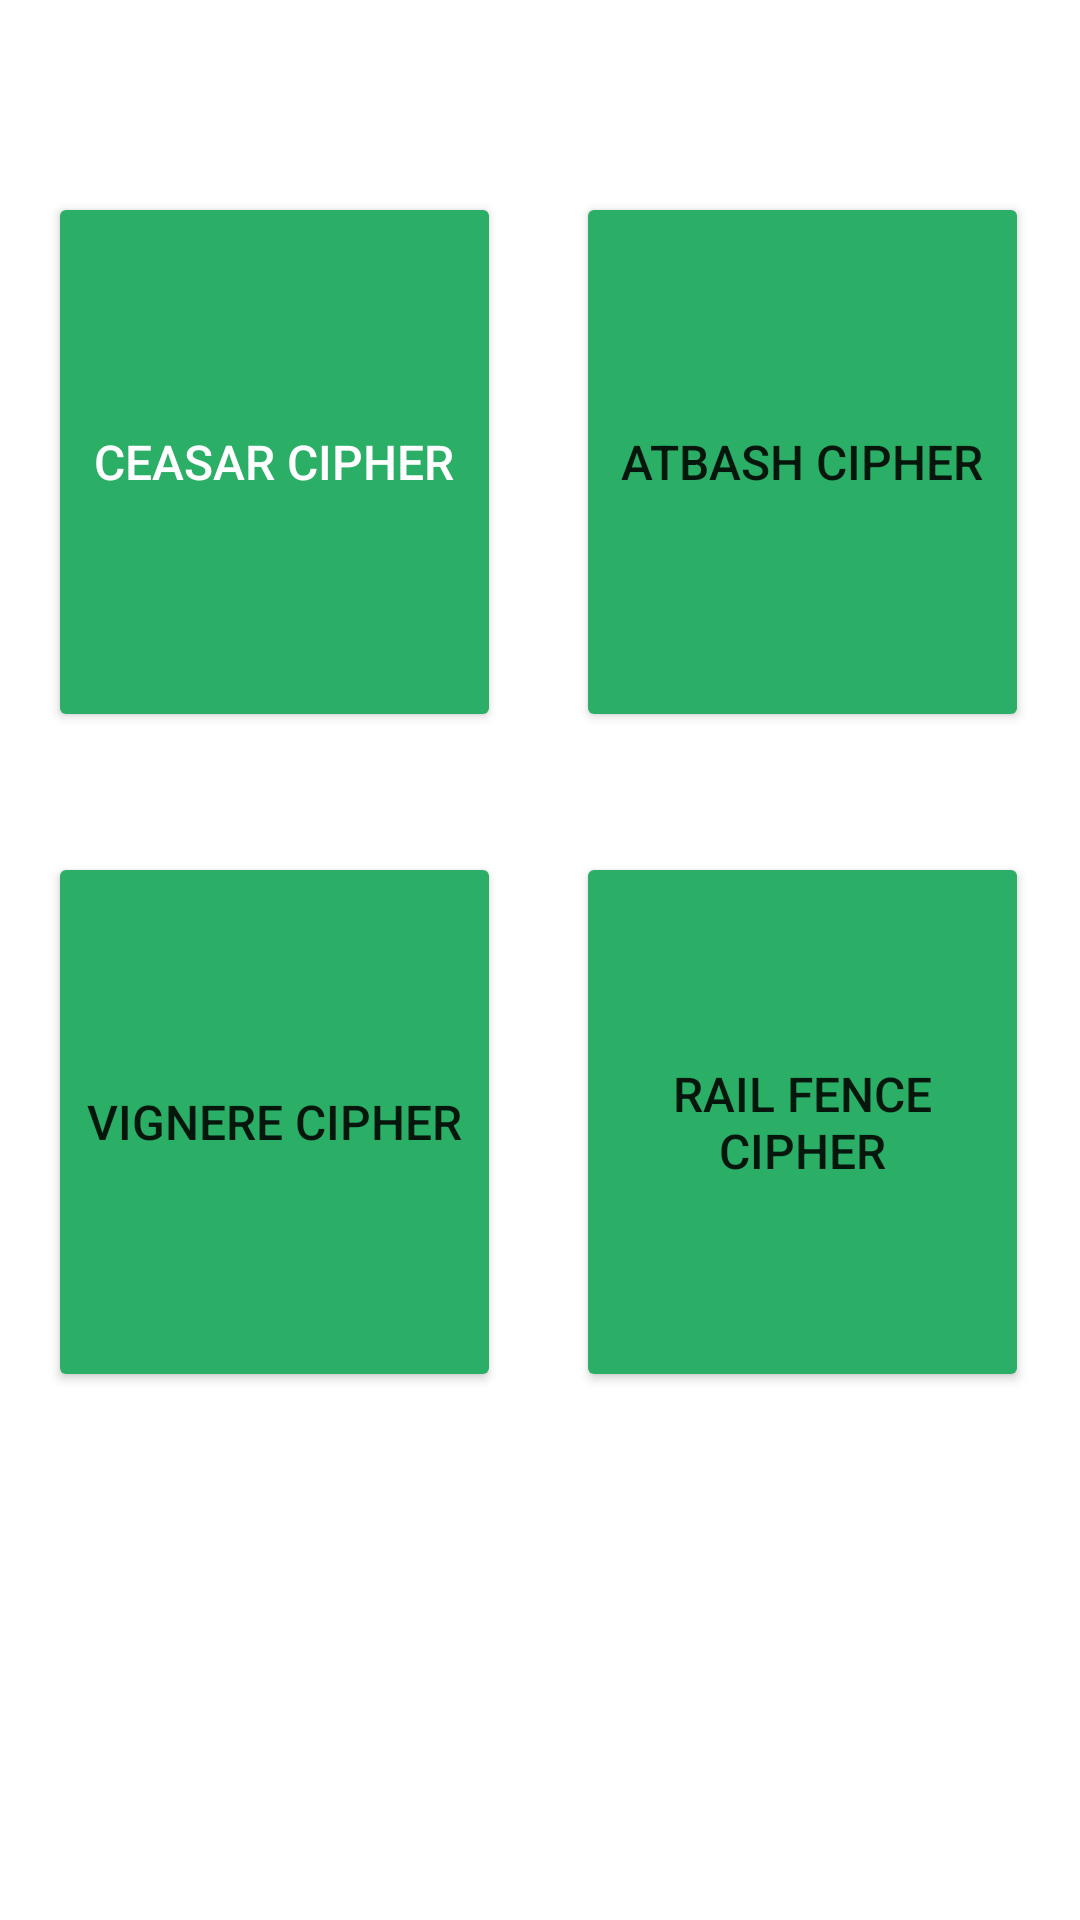

Layout XML and referenced resources for this Android screen:
<!-- AndroidManifest.xml: application theme Theme.Cipher -->
<!-- res/layout/activity_main.xml -->
<?xml version="1.0" encoding="utf-8"?>
<androidx.constraintlayout.widget.ConstraintLayout xmlns:android="http://schemas.android.com/apk/res/android"
    xmlns:app="http://schemas.android.com/apk/res-auto"
    xmlns:tools="http://schemas.android.com/tools"
    android:layout_width="match_parent"
    android:layout_height="match_parent"
    tools:context=".MainActivity">

    <Button
        android:id="@+id/button_ceasar"
        android:layout_width="151dp"
        android:layout_height="180dp"
        android:layout_marginStart="16dp"
        android:layout_marginTop="64dp"
        android:backgroundTint="#FF2BAE66"
        android:text="Ceasar Cipher"
        android:textColor="#FFFFFF"
        android:textSize="16sp"
        app:layout_constraintStart_toStartOf="parent"
        app:layout_constraintTop_toTopOf="parent" />

    <Button
        android:id="@+id/button_atbash"
        android:layout_width="151dp"
        android:layout_height="180dp"
        android:layout_marginStart="192dp"
        android:layout_marginTop="64dp"
        android:backgroundTint="#FF2BAE66"
        android:text="ATBASH CIPHER"
        android:textSize="16sp"
        app:layout_constraintStart_toStartOf="parent"
        app:layout_constraintTop_toTopOf="parent" />

    <Button
        android:id="@+id/button_vignere"
        android:layout_width="151dp"
        android:layout_height="180dp"
        android:layout_marginStart="16dp"
        android:layout_marginTop="284dp"
        android:backgroundTint="#FF2BAE66"
        android:text="VIGNERE CIPHER"
        android:textSize="16sp"
        app:layout_constraintStart_toStartOf="parent"
        app:layout_constraintTop_toTopOf="parent" />

    <Button
        android:id="@+id/button_rail"
        android:layout_width="151dp"
        android:layout_height="180dp"
        android:layout_marginStart="192dp"
        android:layout_marginTop="284dp"
        android:backgroundTint="#FF2BAE66"
        android:text="Rail Fence Cipher"
        android:textSize="16sp"
        app:layout_constraintStart_toStartOf="parent"
        app:layout_constraintTop_toTopOf="parent" />

</androidx.constraintlayout.widget.ConstraintLayout>
<!-- resources referenced by this layout -->
<resources>
  <style name="Theme.Cipher" parent="Theme.MaterialComponents.DayNight.DarkActionBar">
          
          <item name="colorPrimary">@color/green</item>
          <item name="colorPrimaryVariant">@color/purple_700</item>
          <item name="colorOnPrimary">@color/white</item>
          
          <item name="colorSecondary">@color/teal_200</item>
          <item name="colorSecondaryVariant">@color/teal_700</item>
          <item name="colorOnSecondary">@color/black</item>
          
          <item name="android:statusBarColor">@color/green</item>
          
      </style>
  <color name="green"> #FF2BAE66</color>
  <color name="purple_700">#FF3700B3</color>
  <color name="white">#FFFFFFFF</color>
  <color name="teal_200">#FF03DAC5</color>
  <color name="teal_700">#FF018786</color>
  <color name="black">#FF000000</color>
</resources>
